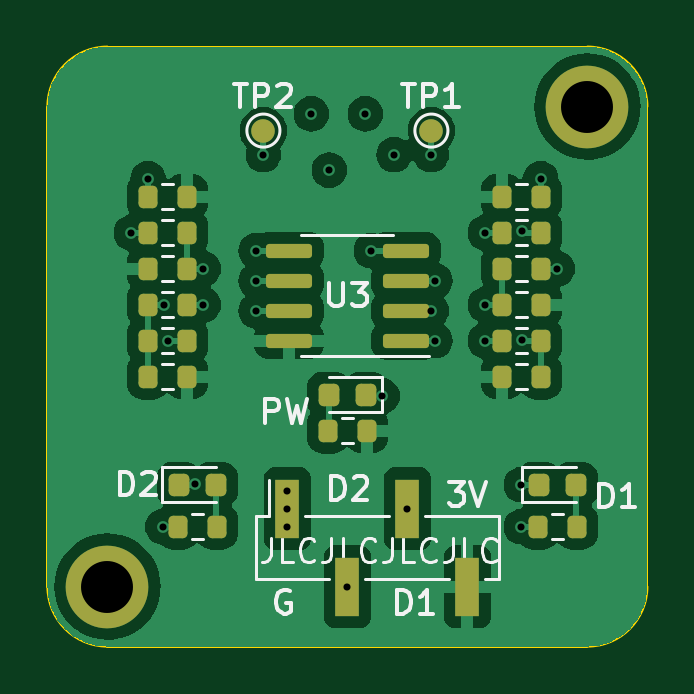
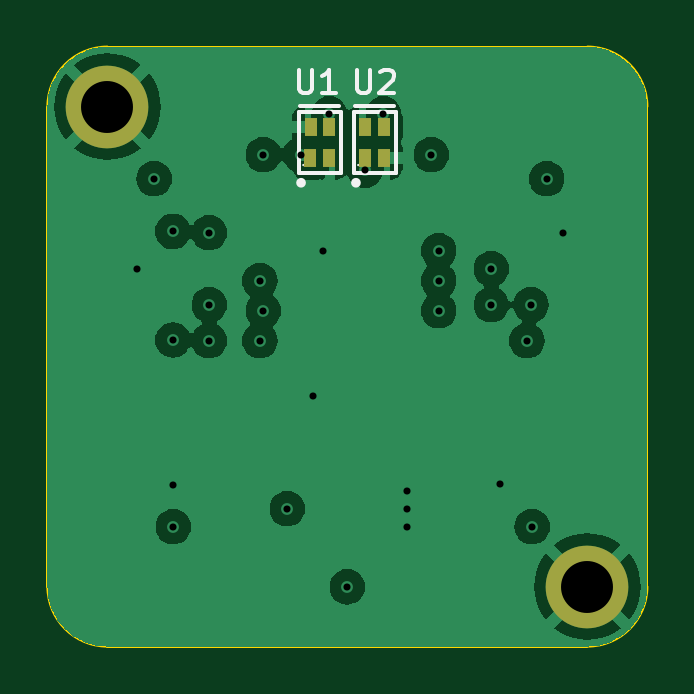
Circuit board: 13 layer files. Board 25.4 x 25.4 mm.
- bottom_copper: encoder-board-CuBottom.gbr (49177 bytes)
- inner_copper: encoder-board-CuIn1.gbr (3501 bytes)
- inner_copper: encoder-board-CuIn2.gbr (2167 bytes)
- top_copper: encoder-board-CuTop.gbr (67752 bytes)
- outline: encoder-board-EdgeCuts.gbr (972 bytes)
- bottom_mask: encoder-board-MaskBottom.gbr (826 bytes)
- top_mask: encoder-board-MaskTop.gbr (3357 bytes)
- drill: encoder-board-NPTH.drl (288 bytes)
- drill: encoder-board-PTH.drl (872 bytes)
- paste: encoder-board-PasteBottom.gbr (715 bytes)
- paste: encoder-board-PasteTop.gbr (3123 bytes)
- bottom_silk: encoder-board-SilkBottom.gbr (3329 bytes)
- top_silk: encoder-board-SilkTop.gbr (19394 bytes)

=== bottom_copper: encoder-board-CuBottom.gbr (49177 bytes, source omitted) ===
=== inner_copper: encoder-board-CuIn1.gbr ===
%TF.GenerationSoftware,KiCad,Pcbnew,7.0.9*%
%TF.CreationDate,2023-12-14T21:42:17-08:00*%
%TF.ProjectId,encoder-board,656e636f-6465-4722-9d62-6f6172642e6b,rev?*%
%TF.SameCoordinates,Original*%
%TF.FileFunction,Copper,L2,Inr*%
%TF.FilePolarity,Positive*%
%FSLAX46Y46*%
G04 Gerber Fmt 4.6, Leading zero omitted, Abs format (unit mm)*
G04 Created by KiCad (PCBNEW 7.0.9) date 2023-12-14 21:42:17*
%MOMM*%
%LPD*%
G01*
G04 APERTURE LIST*
%TA.AperFunction,ComponentPad*%
%ADD10C,3.500000*%
%TD*%
%TA.AperFunction,ViaPad*%
%ADD11C,0.500000*%
%TD*%
%TA.AperFunction,Conductor*%
%ADD12C,0.250000*%
%TD*%
G04 APERTURE END LIST*
D10*
%TO.N,GND*%
%TO.C,H2*%
X27940000Y-48260000D03*
%TD*%
%TO.N,GND*%
%TO.C,H1*%
X48260000Y-27940000D03*
%TD*%
D11*
%TO.N,GND*%
X45466000Y-43942000D03*
X46990000Y-34798000D03*
X28956000Y-33274000D03*
X35560000Y-44196000D03*
X31650500Y-43923154D03*
X39573200Y-40182800D03*
X35560000Y-45720000D03*
X35560000Y-44958000D03*
X39116000Y-34036000D03*
%TO.N,A2*%
X34544000Y-29972000D03*
X30327600Y-36322000D03*
X37338254Y-30632400D03*
%TO.N,A1*%
X40081200Y-29972000D03*
X45490500Y-33224747D03*
X45490500Y-37817939D03*
X41656000Y-29972000D03*
%TO.N,D2*%
X30504500Y-37846000D03*
X34239200Y-36576000D03*
X38100000Y-48268000D03*
X30276800Y-45720000D03*
%TO.N,D1*%
X45466000Y-45720000D03*
X40640000Y-44958000D03*
X41808400Y-37846000D03*
X43942000Y-37846000D03*
%TO.N,Net-(U3A--)*%
X41656000Y-36576000D03*
X43942000Y-36322000D03*
%TO.N,Net-(U3A-+)*%
X41808400Y-35306000D03*
X43942000Y-33274000D03*
%TO.N,Net-(U3B-+)*%
X34239200Y-34036000D03*
X32004000Y-34798000D03*
%TO.N,Net-(U3B--)*%
X32004000Y-36322000D03*
X34239200Y-35306000D03*
%TO.N,Net-(U1-A)*%
X38862000Y-28244800D03*
X46278800Y-30988000D03*
%TO.N,Net-(U2-A)*%
X29667200Y-30988000D03*
X36576000Y-28244800D03*
%TD*%
D12*
%TO.N,A2*%
X30530800Y-36118800D02*
X30530800Y-30941200D01*
X30530800Y-30941200D02*
X31500000Y-29972000D01*
X30327600Y-36322000D02*
X30530800Y-36118800D01*
X36677854Y-29972000D02*
X34544000Y-29972000D01*
X31500000Y-29972000D02*
X34544000Y-29972000D01*
X37338254Y-30632400D02*
X36677854Y-29972000D01*
%TO.N,A1*%
X45490500Y-31774500D02*
X43688000Y-29972000D01*
X45490500Y-37817939D02*
X45516800Y-37791639D01*
X45490500Y-33224747D02*
X45490500Y-31774500D01*
X40081200Y-29972000D02*
X41656000Y-29972000D01*
X45490500Y-37817939D02*
X45490500Y-33224747D01*
X43688000Y-29972000D02*
X41656000Y-29972000D01*
%TO.N,D2*%
X30504500Y-37846000D02*
X30910900Y-37439600D01*
X30504500Y-37846000D02*
X30276800Y-38073700D01*
X30910900Y-37439600D02*
X32258000Y-37439600D01*
X33121600Y-36576000D02*
X34239200Y-36576000D01*
X32824800Y-48268000D02*
X38100000Y-48268000D01*
X32258000Y-37439600D02*
X33121600Y-36576000D01*
X30276800Y-38073700D02*
X30276800Y-45720000D01*
X30276800Y-45720000D02*
X32824800Y-48268000D01*
%TO.N,D1*%
X40640000Y-39014400D02*
X40640000Y-44958000D01*
X40640000Y-44958000D02*
X41402000Y-45720000D01*
X41808400Y-37846000D02*
X40640000Y-39014400D01*
X41402000Y-45720000D02*
X45466000Y-45720000D01*
X41808400Y-37846000D02*
X43942000Y-37846000D01*
%TO.N,Net-(U3A--)*%
X41910000Y-36322000D02*
X43942000Y-36322000D01*
X41656000Y-36576000D02*
X41910000Y-36322000D01*
%TO.N,Net-(U3A-+)*%
X43840400Y-33274000D02*
X43942000Y-33274000D01*
X41808400Y-35306000D02*
X43840400Y-33274000D01*
%TO.N,Net-(U3B-+)*%
X34239200Y-34036000D02*
X32766000Y-34036000D01*
X32766000Y-34036000D02*
X32004000Y-34798000D01*
%TO.N,Net-(U3B--)*%
X34239200Y-35306000D02*
X33020000Y-35306000D01*
X33020000Y-35306000D02*
X32004000Y-36322000D01*
%TD*%
M02*

=== inner_copper: encoder-board-CuIn2.gbr ===
%TF.GenerationSoftware,KiCad,Pcbnew,7.0.9*%
%TF.CreationDate,2023-12-14T21:42:17-08:00*%
%TF.ProjectId,encoder-board,656e636f-6465-4722-9d62-6f6172642e6b,rev?*%
%TF.SameCoordinates,Original*%
%TF.FileFunction,Copper,L3,Inr*%
%TF.FilePolarity,Positive*%
%FSLAX46Y46*%
G04 Gerber Fmt 4.6, Leading zero omitted, Abs format (unit mm)*
G04 Created by KiCad (PCBNEW 7.0.9) date 2023-12-14 21:42:17*
%MOMM*%
%LPD*%
G01*
G04 APERTURE LIST*
%TA.AperFunction,ComponentPad*%
%ADD10C,3.500000*%
%TD*%
%TA.AperFunction,ViaPad*%
%ADD11C,0.500000*%
%TD*%
%TA.AperFunction,Conductor*%
%ADD12C,0.250000*%
%TD*%
G04 APERTURE END LIST*
D10*
%TO.N,GND*%
%TO.C,H2*%
X27940000Y-48260000D03*
%TD*%
%TO.N,GND*%
%TO.C,H1*%
X48260000Y-27940000D03*
%TD*%
D11*
%TO.N,GND*%
X45466000Y-43942000D03*
X46990000Y-34798000D03*
X28956000Y-33274000D03*
X35560000Y-44196000D03*
X31650500Y-43923154D03*
X39573200Y-40182800D03*
X35560000Y-45720000D03*
X35560000Y-44958000D03*
X39116000Y-34036000D03*
%TO.N,A2*%
X34544000Y-29972000D03*
X30327600Y-36322000D03*
X37338254Y-30632400D03*
%TO.N,A1*%
X40081200Y-29972000D03*
X45490500Y-33224747D03*
X45490500Y-37817939D03*
X41656000Y-29972000D03*
%TO.N,D2*%
X30504500Y-37846000D03*
X34239200Y-36576000D03*
X38100000Y-48268000D03*
X30276800Y-45720000D03*
%TO.N,D1*%
X45466000Y-45720000D03*
X40640000Y-44958000D03*
X41808400Y-37846000D03*
X43942000Y-37846000D03*
%TO.N,Net-(U3A--)*%
X41656000Y-36576000D03*
X43942000Y-36322000D03*
%TO.N,Net-(U3A-+)*%
X41808400Y-35306000D03*
X43942000Y-33274000D03*
%TO.N,Net-(U3B-+)*%
X34239200Y-34036000D03*
X32004000Y-34798000D03*
%TO.N,Net-(U3B--)*%
X32004000Y-36322000D03*
X34239200Y-35306000D03*
%TO.N,Net-(U1-A)*%
X38862000Y-28244800D03*
X46278800Y-30988000D03*
%TO.N,Net-(U2-A)*%
X29667200Y-30988000D03*
X36576000Y-28244800D03*
%TD*%
D12*
%TO.N,Net-(U1-A)*%
X46278800Y-30988000D02*
X42926000Y-27635200D01*
X39471600Y-27635200D02*
X38862000Y-28244800D01*
X42926000Y-27635200D02*
X39471600Y-27635200D01*
%TO.N,Net-(U2-A)*%
X29667200Y-30175200D02*
X32308800Y-27533600D01*
X29667200Y-30988000D02*
X29667200Y-30175200D01*
X32308800Y-27533600D02*
X35864800Y-27533600D01*
X35864800Y-27533600D02*
X36576000Y-28244800D01*
%TD*%
M02*

=== top_copper: encoder-board-CuTop.gbr (67752 bytes, source omitted) ===
=== outline: encoder-board-EdgeCuts.gbr ===
%TF.GenerationSoftware,KiCad,Pcbnew,7.0.9*%
%TF.CreationDate,2023-12-14T21:42:17-08:00*%
%TF.ProjectId,encoder-board,656e636f-6465-4722-9d62-6f6172642e6b,rev?*%
%TF.SameCoordinates,Original*%
%TF.FileFunction,Profile,NP*%
%FSLAX46Y46*%
G04 Gerber Fmt 4.6, Leading zero omitted, Abs format (unit mm)*
G04 Created by KiCad (PCBNEW 7.0.9) date 2023-12-14 21:42:17*
%MOMM*%
%LPD*%
G01*
G04 APERTURE LIST*
%TA.AperFunction,Profile*%
%ADD10C,0.100000*%
%TD*%
G04 APERTURE END LIST*
D10*
X50800000Y-27940000D02*
G75*
G03*
X48260000Y-25400000I-2540000J0D01*
G01*
X27940000Y-25400000D02*
X48260000Y-25400000D01*
X50800000Y-48260000D02*
X50800000Y-27940000D01*
X25400000Y-48260000D02*
G75*
G03*
X27940000Y-50800000I2540000J0D01*
G01*
X27940000Y-25400000D02*
G75*
G03*
X25400000Y-27940000I0J-2540000D01*
G01*
X48260000Y-50800000D02*
G75*
G03*
X50800000Y-48260000I0J2540000D01*
G01*
X25400000Y-48260000D02*
X25400000Y-27940000D01*
X27940000Y-50800000D02*
X48260000Y-50800000D01*
M02*

=== bottom_mask: encoder-board-MaskBottom.gbr ===
%TF.GenerationSoftware,KiCad,Pcbnew,7.0.9*%
%TF.CreationDate,2023-12-14T21:42:17-08:00*%
%TF.ProjectId,encoder-board,656e636f-6465-4722-9d62-6f6172642e6b,rev?*%
%TF.SameCoordinates,Original*%
%TF.FileFunction,Soldermask,Bot*%
%TF.FilePolarity,Negative*%
%FSLAX46Y46*%
G04 Gerber Fmt 4.6, Leading zero omitted, Abs format (unit mm)*
G04 Created by KiCad (PCBNEW 7.0.9) date 2023-12-14 21:42:17*
%MOMM*%
%LPD*%
G01*
G04 APERTURE LIST*
%ADD10C,3.500000*%
%ADD11R,0.550013X0.800000*%
G04 APERTURE END LIST*
D10*
%TO.C,H2*%
X27940000Y-48260000D03*
%TD*%
%TO.C,H1*%
X48260000Y-27940000D03*
%TD*%
D11*
%TO.C,U1*%
X39662102Y-30128973D03*
X38862000Y-30128973D03*
X38862000Y-28799027D03*
X39661848Y-28799027D03*
%TD*%
%TO.C,U2*%
X37338254Y-30128973D03*
X36538152Y-30128973D03*
X36538152Y-28799027D03*
X37338000Y-28799027D03*
%TD*%
M02*

=== top_mask: encoder-board-MaskTop.gbr ===
%TF.GenerationSoftware,KiCad,Pcbnew,7.0.9*%
%TF.CreationDate,2023-12-14T21:42:17-08:00*%
%TF.ProjectId,encoder-board,656e636f-6465-4722-9d62-6f6172642e6b,rev?*%
%TF.SameCoordinates,Original*%
%TF.FileFunction,Soldermask,Top*%
%TF.FilePolarity,Negative*%
%FSLAX46Y46*%
G04 Gerber Fmt 4.6, Leading zero omitted, Abs format (unit mm)*
G04 Created by KiCad (PCBNEW 7.0.9) date 2023-12-14 21:42:17*
%MOMM*%
%LPD*%
G01*
G04 APERTURE LIST*
G04 Aperture macros list*
%AMRoundRect*
0 Rectangle with rounded corners*
0 $1 Rounding radius*
0 $2 $3 $4 $5 $6 $7 $8 $9 X,Y pos of 4 corners*
0 Add a 4 corners polygon primitive as box body*
4,1,4,$2,$3,$4,$5,$6,$7,$8,$9,$2,$3,0*
0 Add four circle primitives for the rounded corners*
1,1,$1+$1,$2,$3*
1,1,$1+$1,$4,$5*
1,1,$1+$1,$6,$7*
1,1,$1+$1,$8,$9*
0 Add four rect primitives between the rounded corners*
20,1,$1+$1,$2,$3,$4,$5,0*
20,1,$1+$1,$4,$5,$6,$7,0*
20,1,$1+$1,$6,$7,$8,$9,0*
20,1,$1+$1,$8,$9,$2,$3,0*%
G04 Aperture macros list end*
%ADD10RoundRect,0.200000X-0.200000X-0.275000X0.200000X-0.275000X0.200000X0.275000X-0.200000X0.275000X0*%
%ADD11RoundRect,0.200000X0.200000X0.275000X-0.200000X0.275000X-0.200000X-0.275000X0.200000X-0.275000X0*%
%ADD12RoundRect,0.218750X-0.218750X-0.256250X0.218750X-0.256250X0.218750X0.256250X-0.218750X0.256250X0*%
%ADD13RoundRect,0.150000X0.825000X0.150000X-0.825000X0.150000X-0.825000X-0.150000X0.825000X-0.150000X0*%
%ADD14C,1.000000*%
%ADD15C,3.500000*%
%ADD16R,1.000000X2.510000*%
%ADD17RoundRect,0.218750X0.218750X0.256250X-0.218750X0.256250X-0.218750X-0.256250X0.218750X-0.256250X0*%
G04 APERTURE END LIST*
D10*
%TO.C,R15*%
X29655000Y-33274000D03*
X31305000Y-33274000D03*
%TD*%
%TO.C,R11*%
X29655000Y-34798000D03*
X31305000Y-34798000D03*
%TD*%
D11*
%TO.C,R2*%
X31305000Y-39370000D03*
X29655000Y-39370000D03*
%TD*%
%TO.C,R13*%
X31305000Y-37846000D03*
X29655000Y-37846000D03*
%TD*%
D12*
%TO.C,D2*%
X30962500Y-43942000D03*
X32537500Y-43942000D03*
%TD*%
D10*
%TO.C,R9*%
X44641000Y-33274000D03*
X46291000Y-33274000D03*
%TD*%
D11*
%TO.C,R3*%
X46291000Y-31750000D03*
X44641000Y-31750000D03*
%TD*%
D13*
%TO.C,U3*%
X35625000Y-37846000D03*
X35625000Y-36576000D03*
X35625000Y-35306000D03*
X35625000Y-34036000D03*
X40575000Y-34036000D03*
X40575000Y-35306000D03*
X40575000Y-36576000D03*
X40575000Y-37846000D03*
%TD*%
D14*
%TO.C,TP1*%
X41656000Y-28956000D03*
%TD*%
D15*
%TO.C,H2*%
X27940000Y-48260000D03*
%TD*%
D10*
%TO.C,R10*%
X44641000Y-37846000D03*
X46291000Y-37846000D03*
%TD*%
D15*
%TO.C,H1*%
X48260000Y-27940000D03*
%TD*%
D10*
%TO.C,R6*%
X46165000Y-45720000D03*
X47815000Y-45720000D03*
%TD*%
D11*
%TO.C,R12*%
X31305000Y-36322000D03*
X29655000Y-36322000D03*
%TD*%
%TO.C,R14*%
X46291000Y-34798000D03*
X44641000Y-34798000D03*
%TD*%
%TO.C,R8*%
X46291000Y-36322000D03*
X44641000Y-36322000D03*
%TD*%
D14*
%TO.C,TP2*%
X34544000Y-28956000D03*
%TD*%
D16*
%TO.C,J1*%
X35560000Y-44958000D03*
X38100000Y-48268000D03*
X40640000Y-44958000D03*
X43180000Y-48268000D03*
%TD*%
D11*
%TO.C,R5*%
X38925000Y-41656000D03*
X37275000Y-41656000D03*
%TD*%
D17*
%TO.C,PW1*%
X38887500Y-40132000D03*
X37312500Y-40132000D03*
%TD*%
D10*
%TO.C,R4*%
X29655000Y-31750000D03*
X31305000Y-31750000D03*
%TD*%
%TO.C,R7*%
X30925000Y-45720000D03*
X32575000Y-45720000D03*
%TD*%
D12*
%TO.C,D1*%
X46202500Y-43942000D03*
X47777500Y-43942000D03*
%TD*%
D10*
%TO.C,R1*%
X44641000Y-39370000D03*
X46291000Y-39370000D03*
%TD*%
M02*

=== drill: encoder-board-NPTH.drl ===
M48
; DRILL file {KiCad 7.0.9} date Thursday, December 14, 2023 at 09:42:17 PM
; FORMAT={-:-/ absolute / inch / decimal}
; #@! TF.CreationDate,2023-12-14T21:42:17-08:00
; #@! TF.GenerationSoftware,Kicad,Pcbnew,7.0.9
; #@! TF.FileFunction,NonPlated,1,4,NPTH
FMAT,2
INCH
%
G90
G05
T0
M30

=== drill: encoder-board-PTH.drl ===
M48
; DRILL file {KiCad 7.0.9} date Thursday, December 14, 2023 at 09:42:17 PM
; FORMAT={-:-/ absolute / inch / decimal}
; #@! TF.CreationDate,2023-12-14T21:42:17-08:00
; #@! TF.GenerationSoftware,Kicad,Pcbnew,7.0.9
; #@! TF.FileFunction,Plated,1,4,PTH
FMAT,2
INCH
; #@! TA.AperFunction,Plated,PTH,ViaDrill
T1C0.0118
; #@! TA.AperFunction,Plated,PTH,ComponentDrill
T2C0.0866
%
G90
G05
T1
X1.14Y-1.31
X1.168Y-1.22
X1.192Y-1.8
X1.194Y-1.43
X1.201Y-1.49
X1.2461Y-1.7293
X1.26Y-1.37
X1.26Y-1.43
X1.348Y-1.34
X1.348Y-1.39
X1.348Y-1.44
X1.36Y-1.18
X1.4Y-1.74
X1.4Y-1.77
X1.4Y-1.8
X1.44Y-1.112
X1.47Y-1.206
X1.5Y-1.9003
X1.53Y-1.112
X1.54Y-1.34
X1.558Y-1.582
X1.578Y-1.18
X1.6Y-1.77
X1.64Y-1.18
X1.64Y-1.44
X1.646Y-1.39
X1.646Y-1.49
X1.73Y-1.31
X1.73Y-1.43
X1.73Y-1.49
X1.79Y-1.73
X1.79Y-1.8
X1.791Y-1.3081
X1.791Y-1.4889
X1.822Y-1.22
X1.85Y-1.37
T2
X1.1Y-1.9
X1.9Y-1.1
T0
M30

=== paste: encoder-board-PasteBottom.gbr ===
%TF.GenerationSoftware,KiCad,Pcbnew,7.0.9*%
%TF.CreationDate,2023-12-14T21:42:17-08:00*%
%TF.ProjectId,encoder-board,656e636f-6465-4722-9d62-6f6172642e6b,rev?*%
%TF.SameCoordinates,Original*%
%TF.FileFunction,Paste,Bot*%
%TF.FilePolarity,Positive*%
%FSLAX46Y46*%
G04 Gerber Fmt 4.6, Leading zero omitted, Abs format (unit mm)*
G04 Created by KiCad (PCBNEW 7.0.9) date 2023-12-14 21:42:17*
%MOMM*%
%LPD*%
G01*
G04 APERTURE LIST*
%ADD10R,0.550013X0.800000*%
G04 APERTURE END LIST*
D10*
%TO.C,U1*%
X39662102Y-30128973D03*
X38862000Y-30128973D03*
X38862000Y-28799027D03*
X39661848Y-28799027D03*
%TD*%
%TO.C,U2*%
X37338254Y-30128973D03*
X36538152Y-30128973D03*
X36538152Y-28799027D03*
X37338000Y-28799027D03*
%TD*%
M02*

=== paste: encoder-board-PasteTop.gbr (3123 bytes, source withheld) ===
=== bottom_silk: encoder-board-SilkBottom.gbr ===
%TF.GenerationSoftware,KiCad,Pcbnew,7.0.9*%
%TF.CreationDate,2023-12-14T21:42:17-08:00*%
%TF.ProjectId,encoder-board,656e636f-6465-4722-9d62-6f6172642e6b,rev?*%
%TF.SameCoordinates,Original*%
%TF.FileFunction,Legend,Bot*%
%TF.FilePolarity,Positive*%
%FSLAX46Y46*%
G04 Gerber Fmt 4.6, Leading zero omitted, Abs format (unit mm)*
G04 Created by KiCad (PCBNEW 7.0.9) date 2023-12-14 21:42:17*
%MOMM*%
%LPD*%
G01*
G04 APERTURE LIST*
%ADD10C,0.150000*%
%ADD11C,0.151994*%
%ADD12C,0.200000*%
%ADD13C,0.059995*%
%ADD14C,3.500000*%
%ADD15R,0.550013X0.800000*%
G04 APERTURE END LIST*
D10*
X40169752Y-26378819D02*
X40169752Y-27188342D01*
X40169752Y-27188342D02*
X40122133Y-27283580D01*
X40122133Y-27283580D02*
X40074514Y-27331200D01*
X40074514Y-27331200D02*
X39979276Y-27378819D01*
X39979276Y-27378819D02*
X39788800Y-27378819D01*
X39788800Y-27378819D02*
X39693562Y-27331200D01*
X39693562Y-27331200D02*
X39645943Y-27283580D01*
X39645943Y-27283580D02*
X39598324Y-27188342D01*
X39598324Y-27188342D02*
X39598324Y-26378819D01*
X38598324Y-27378819D02*
X39169752Y-27378819D01*
X38884038Y-27378819D02*
X38884038Y-26378819D01*
X38884038Y-26378819D02*
X38979276Y-26521676D01*
X38979276Y-26521676D02*
X39074514Y-26616914D01*
X39074514Y-26616914D02*
X39169752Y-26664533D01*
X37700107Y-26378819D02*
X37700107Y-27188342D01*
X37700107Y-27188342D02*
X37652488Y-27283580D01*
X37652488Y-27283580D02*
X37604869Y-27331200D01*
X37604869Y-27331200D02*
X37509631Y-27378819D01*
X37509631Y-27378819D02*
X37319155Y-27378819D01*
X37319155Y-27378819D02*
X37223917Y-27331200D01*
X37223917Y-27331200D02*
X37176298Y-27283580D01*
X37176298Y-27283580D02*
X37128679Y-27188342D01*
X37128679Y-27188342D02*
X37128679Y-26378819D01*
X36700107Y-26474057D02*
X36652488Y-26426438D01*
X36652488Y-26426438D02*
X36557250Y-26378819D01*
X36557250Y-26378819D02*
X36319155Y-26378819D01*
X36319155Y-26378819D02*
X36223917Y-26426438D01*
X36223917Y-26426438D02*
X36176298Y-26474057D01*
X36176298Y-26474057D02*
X36128679Y-26569295D01*
X36128679Y-26569295D02*
X36128679Y-26664533D01*
X36128679Y-26664533D02*
X36176298Y-26807390D01*
X36176298Y-26807390D02*
X36747726Y-27378819D01*
X36747726Y-27378819D02*
X36128679Y-27378819D01*
D11*
%TO.C,U1*%
X40150951Y-30763975D02*
X40150951Y-28163949D01*
X40150951Y-30763975D02*
X38372948Y-30763975D01*
X40150951Y-28163949D02*
X38373024Y-28163949D01*
X40087019Y-27913987D02*
X38437032Y-27913987D01*
X38372948Y-30763975D02*
X38373024Y-28163949D01*
D12*
X40162000Y-31163975D02*
G75*
G03*
X40162000Y-31163975I-100000J0D01*
G01*
D13*
X39992073Y-30413962D02*
G75*
G03*
X39992073Y-30413962I-29997J0D01*
G01*
D11*
%TO.C,U2*%
X37827103Y-30763975D02*
X37827103Y-28163949D01*
X37827103Y-30763975D02*
X36049100Y-30763975D01*
X37827103Y-28163949D02*
X36049176Y-28163949D01*
X37763171Y-27913987D02*
X36113184Y-27913987D01*
X36049100Y-30763975D02*
X36049176Y-28163949D01*
D12*
X37838152Y-31163975D02*
G75*
G03*
X37838152Y-31163975I-100000J0D01*
G01*
D13*
X37668225Y-30413962D02*
G75*
G03*
X37668225Y-30413962I-29997J0D01*
G01*
%TD*%
%LPC*%
D14*
%TO.C,H2*%
X27940000Y-48260000D03*
%TD*%
%TO.C,H1*%
X48260000Y-27940000D03*
%TD*%
D15*
%TO.C,U1*%
X39662102Y-30128973D03*
X38862000Y-30128973D03*
X38862000Y-28799027D03*
X39661848Y-28799027D03*
%TD*%
%TO.C,U2*%
X37338254Y-30128973D03*
X36538152Y-30128973D03*
X36538152Y-28799027D03*
X37338000Y-28799027D03*
%TD*%
%LPD*%
M02*

=== top_silk: encoder-board-SilkTop.gbr (19394 bytes, source omitted) ===
